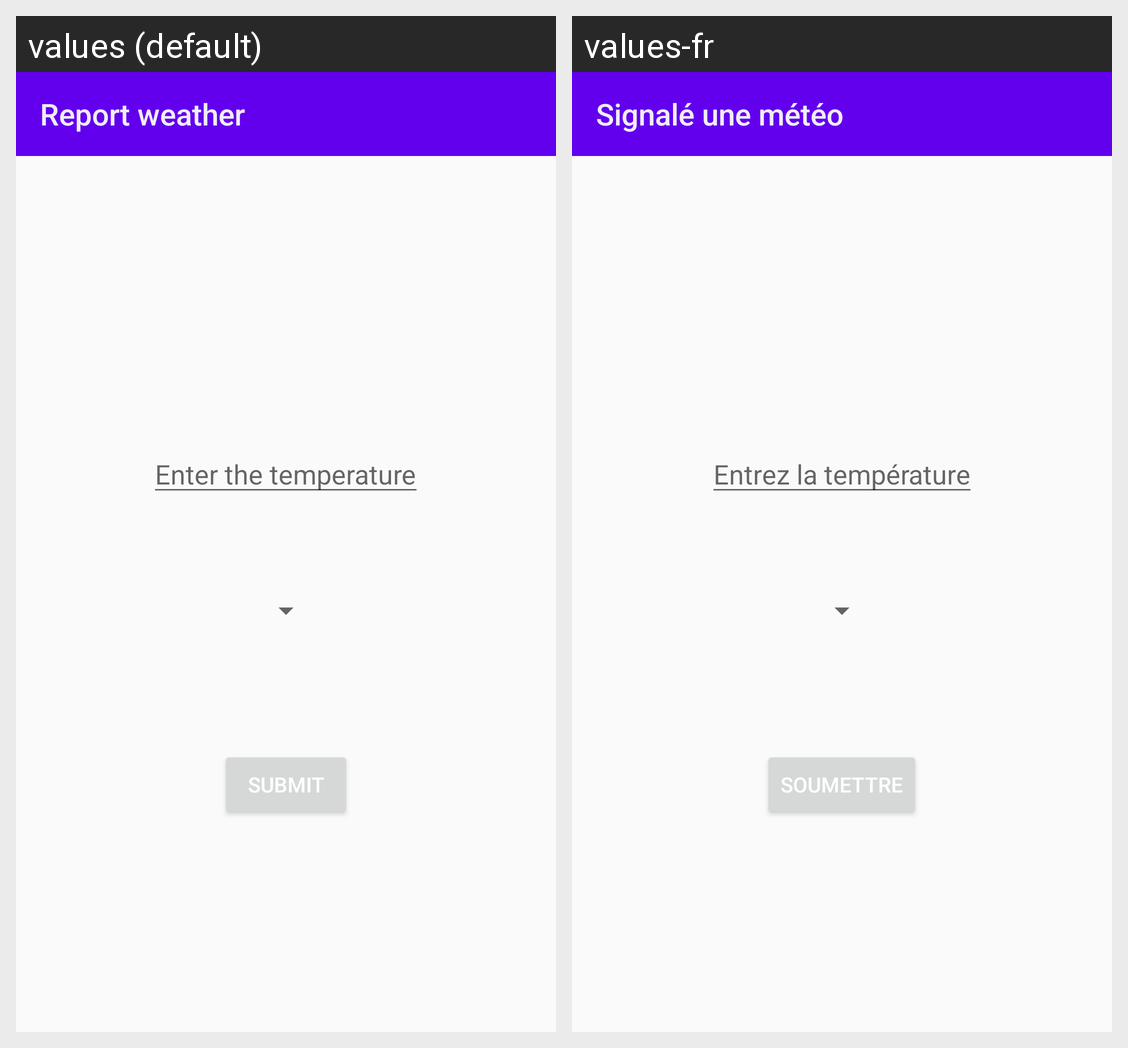

Strings drawn on this Android screen and how each of the app's shown locales translates them:
Android screen res/layout/activity_add.xml rendered under 2 locales, left to right: values (default), values-fr. Device: Nexus 5 (rendered at 1080×1920; each locale shown at half size, 540×960, under a caption strip naming it); theme Theme.B3_android.
Strings drawn on this screen, with the default value and each locale's value (text and hints the layout hard-codes, and strings that could not be matched under every locale, appear in the picture but are not listed):

title_activity_add
  values: Report weather
  values-fr: Signalé une météo

edit_text_activity_add
  values: Enter the temperature
  values-fr: Entrez la température

submit_activity_add
  values: SUBMIT
  values-fr: SOUMETTRE
